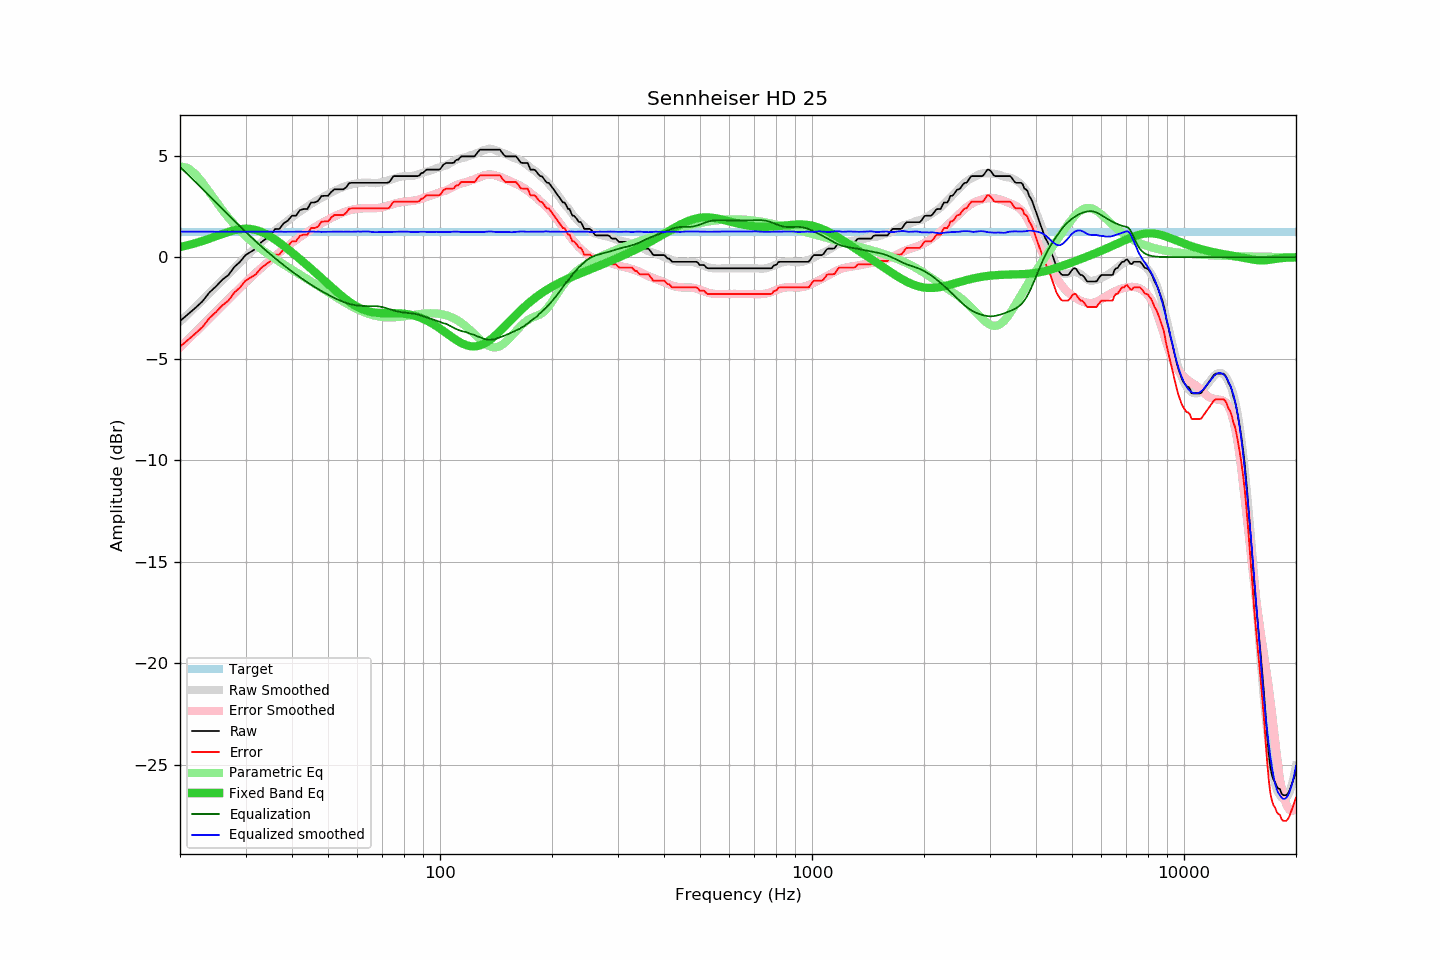

Values plotted in this chart, from the file beside it:
frequency, raw, error, smoothed, error_smoothed, equalization, parametric_eq, equalized_raw, equalized_smoothed, target
20, -3.15, -4.41, -3.19, -4.45, 4.45, 0.50, 1.30, 1.26, 1.26
21, -2.82, -4.08, -2.81, -4.07, 4.07, 0.59, 1.25, 1.26, 1.26
22, -2.50, -3.76, -2.45, -3.71, 3.71, 0.69, 1.21, 1.25, 1.26
23, -2.17, -3.43, -2.10, -3.36, 3.36, 0.80, 1.19, 1.25, 1.26
24, -1.74, -3.00, -1.77, -3.02, 3.02, 0.91, 1.28, 1.25, 1.26
25, -1.44, -2.70, -1.44, -2.69, 2.69, 1.03, 1.25, 1.25, 1.26
26, -1.11, -2.37, -1.13, -2.38, 2.38, 1.14, 1.27, 1.25, 1.26
27, -0.88, -2.14, -0.83, -2.08, 2.08, 1.24, 1.20, 1.25, 1.26
28, -0.48, -1.74, -0.54, -1.79, 1.79, 1.32, 1.31, 1.25, 1.26
29, -0.23, -1.49, -0.27, -1.52, 1.52, 1.38, 1.29, 1.25, 1.26
30, 0.10, -1.16, -0.00, -1.25, 1.25, 1.40, 1.35, 1.25, 1.26
31, 0.26, -1.00, 0.26, -1.00, 1.00, 1.39, 1.26, 1.26, 1.26
32, 0.42, -0.84, 0.49, -0.77, 0.77, 1.34, 1.19, 1.26, 1.26
33, 0.72, -0.54, 0.71, -0.55, 0.55, 1.25, 1.27, 1.26, 1.26
34, 0.90, -0.36, 0.92, -0.34, 0.34, 1.15, 1.24, 1.26, 1.26
35, 1.07, -0.19, 1.12, -0.14, 0.14, 1.02, 1.21, 1.25, 1.26
36, 1.38, 0.12, 1.31, 0.05, -0.05, 0.87, 1.33, 1.26, 1.26
37, 1.39, 0.13, 1.49, 0.23, -0.23, 0.72, 1.17, 1.26, 1.26
38, 1.67, 0.41, 1.64, 0.39, -0.39, 0.56, 1.28, 1.25, 1.26
39, 1.80, 0.54, 1.80, 0.55, -0.55, 0.39, 1.25, 1.25, 1.26
40, 2.04, 0.78, 1.96, 0.70, -0.70, 0.23, 1.34, 1.25, 1.26
41, 2.04, 0.78, 2.11, 0.85, -0.85, 0.07, 1.19, 1.26, 1.26
42, 2.31, 1.05, 2.24, 0.99, -0.99, -0.09, 1.32, 1.25, 1.26
43, 2.37, 1.11, 2.37, 1.12, -1.12, -0.25, 1.25, 1.25, 1.26
44, 2.37, 1.11, 2.50, 1.24, -1.24, -0.41, 1.13, 1.26, 1.26
45, 2.69, 1.43, 2.62, 1.36, -1.36, -0.57, 1.33, 1.26, 1.26
46, 2.69, 1.43, 2.73, 1.47, -1.47, -0.72, 1.22, 1.26, 1.26
47, 2.77, 1.51, 2.83, 1.57, -1.57, -0.88, 1.20, 1.25, 1.26
48, 3.01, 1.75, 2.91, 1.67, -1.67, -1.03, 1.34, 1.24, 1.26
49, 3.02, 1.76, 3.01, 1.76, -1.76, -1.17, 1.26, 1.25, 1.26
50, 3.02, 1.76, 3.09, 1.85, -1.85, -1.32, 1.17, 1.25, 1.26
51, 3.21, 1.95, 3.18, 1.93, -1.93, -1.46, 1.28, 1.25, 1.26
52, 3.34, 2.08, 3.26, 2.01, -2.01, -1.60, 1.33, 1.25, 1.26
53, 3.34, 2.08, 3.34, 2.08, -2.08, -1.73, 1.26, 1.26, 1.26
54, 3.34, 2.08, 3.40, 2.15, -2.15, -1.86, 1.20, 1.26, 1.26
55, 3.34, 2.08, 3.45, 2.20, -2.20, -1.98, 1.14, 1.25, 1.26
56, 3.45, 2.19, 3.51, 2.26, -2.26, -2.09, 1.20, 1.26, 1.26
57, 3.65, 2.39, 3.55, 2.30, -2.30, -2.19, 1.35, 1.25, 1.26
58, 3.66, 2.40, 3.58, 2.33, -2.33, -2.29, 1.33, 1.25, 1.26
59, 3.66, 2.40, 3.62, 2.36, -2.36, -2.38, 1.30, 1.26, 1.26
60, 3.66, 2.40, 3.64, 2.38, -2.38, -2.45, 1.28, 1.26, 1.26
61, 3.66, 2.40, 3.65, 2.40, -2.40, -2.52, 1.27, 1.26, 1.26
62, 3.66, 2.40, 3.67, 2.40, -2.40, -2.58, 1.26, 1.26, 1.26
63, 3.66, 2.40, 3.68, 2.41, -2.41, -2.62, 1.25, 1.27, 1.26
64, 3.66, 2.40, 3.68, 2.41, -2.41, -2.66, 1.25, 1.26, 1.26
65, 3.66, 2.40, 3.66, 2.41, -2.41, -2.69, 1.25, 1.25, 1.26
66, 3.66, 2.40, 3.65, 2.41, -2.41, -2.72, 1.25, 1.24, 1.26
67, 3.66, 2.40, 3.64, 2.41, -2.41, -2.73, 1.25, 1.23, 1.26
68, 3.66, 2.40, 3.66, 2.42, -2.42, -2.74, 1.24, 1.23, 1.26
69, 3.66, 2.40, 3.67, 2.44, -2.44, -2.75, 1.22, 1.24, 1.26
70, 3.66, 2.40, 3.70, 2.46, -2.46, -2.76, 1.20, 1.24, 1.26
71, 3.66, 2.40, 3.73, 2.49, -2.49, -2.76, 1.17, 1.24, 1.26
72, 3.66, 2.40, 3.76, 2.52, -2.52, -2.76, 1.14, 1.24, 1.26
73, 3.69, 2.43, 3.80, 2.55, -2.55, -2.76, 1.14, 1.24, 1.26
74, 3.84, 2.58, 3.83, 2.59, -2.59, -2.76, 1.25, 1.24, 1.26
75, 3.99, 2.73, 3.87, 2.62, -2.62, -2.76, 1.37, 1.25, 1.26
76, 3.99, 2.73, 3.90, 2.65, -2.65, -2.76, 1.34, 1.25, 1.26
77, 3.99, 2.73, 3.93, 2.68, -2.68, -2.76, 1.32, 1.26, 1.26
78, 3.99, 2.73, 3.96, 2.70, -2.70, -2.77, 1.29, 1.26, 1.26
79, 3.99, 2.73, 3.97, 2.71, -2.71, -2.78, 1.28, 1.26, 1.26
... 553 more rows
